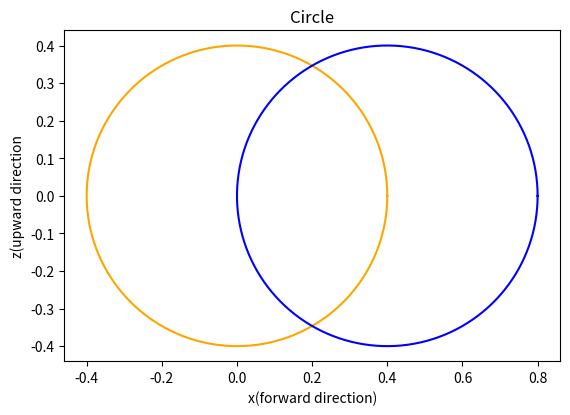

Generate this figure with matplotlib:
import numpy as np
import matplotlib.pyplot as plt

angle = np.linspace(0, 2 * np.pi, 150)

radius = 0.4

x1 = radius * np.cos(angle)
z1 = radius * np.sin(angle)
y1 = np.zeros(150)
#l_hand = np.array([x1], [y1], [z1])


x2 = radius * np.cos(angle) + 0.4
z2 = radius * np.sin(angle)
y2 = np.zeros(150)
#r_hand = np.array([x2], [y2], [z2])

figure, axes = plt.subplots(1)
plt.xlabel('x(forward direction)')
plt.ylabel('z(upward direction')
axes.plot(x1, z1, color='orange')
axes.plot(x2, z2, color='blue')
axes.set_aspect(1)

plt.title('Circle')
plt.show()
print('l_hand coordinates', 'x',x1, 'y', y1, 'z', z1)
print('r_hand coordinates', 'x', x1, 'y', y1, 'z',z1)

